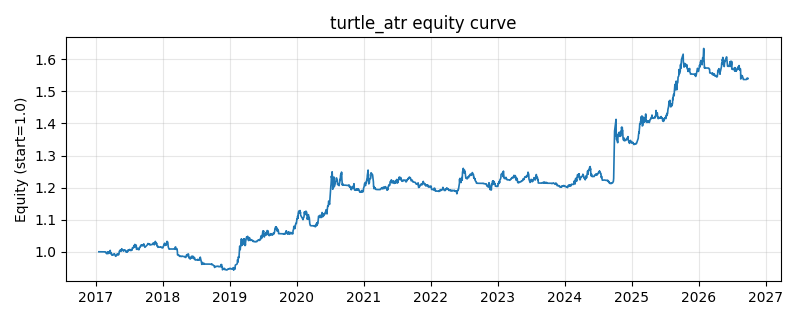

Data behind this chart, as committed beside it:
date, equity
2017-01-18, 1.0
2017-01-19, 1.0
2017-01-20, 1.0
2017-01-23, 1.0
2017-01-24, 1.0
2017-01-25, 1.0
2017-01-26, 1.0
2017-02-03, 1.0
2017-02-06, 1.0
2017-02-07, 1.0
2017-02-08, 1.0
2017-02-09, 1.0
2017-02-10, 1.0
2017-02-13, 1.0
2017-02-14, 1.0
2017-02-15, 1.0
2017-02-16, 1.0
2017-02-17, 1.0
2017-02-20, 1.0
2017-02-21, 1.0
2017-02-22, 0.9998
2017-02-23, 0.9988
2017-02-24, 0.9986
2017-02-27, 0.9956
2017-02-28, 0.9954
2017-03-01, 0.9951
2017-03-02, 0.9963
2017-03-03, 0.9941
2017-03-06, 0.9999
2017-03-07, 0.9992
2017-03-08, 0.9974
2017-03-09, 0.9943
2017-03-10, 0.9954
2017-03-13, 0.9987
2017-03-14, 0.9981
2017-03-15, 0.9976
2017-03-16, 1
2017-03-17, 0.9977
2017-03-20, 1.001
2017-03-21, 1.004
2017-03-22, 0.9947
2017-03-23, 0.9953
2017-03-24, 0.9974
2017-03-27, 0.9932
2017-03-28, 0.9942
2017-03-29, 0.9932
2017-03-30, 0.9896
2017-03-31, 0.9894
2017-04-05, 0.9912
2017-04-06, 0.9902
2017-04-07, 0.9913
2017-04-10, 0.9916
2017-04-11, 0.9928
2017-04-12, 0.9922
2017-04-13, 0.9938
2017-04-14, 0.9914
2017-04-17, 0.9894
2017-04-18, 0.9886
2017-04-19, 0.9859
2017-04-20, 0.9863
... 2,294 more rows
